Dataset: PlantVillage-Dataset-processed (GitHub, PC53/PlantVillage-Dataset-MLP). Classes: apple apple scab, apple black rot, apple cedar apple rust, apple healthy, blueberry healthy, cherry including sour powdery mildew, cherry including sour healthy, corn (maize) cercospora leaf spot gray leaf spot, corn maize common rust, corn maize northern leaf blight, corn maize healthy, grape black rot, grape esca black measles, grape leaf blight (isariopsis leaf spot), grape healthy, orange huanglongbing citrus greening, peach bacterial spot, peach healthy, bell pepper bacterial spot, bell pepper healthy, potato early blight, potato late blight, potato healthy, raspberry healthy, soybean healthy, squash powdery mildew, strawberry leaf scorch, strawberry healthy, tomato bacterial spot, tomato early blight, tomato late blight, tomato leaf mold, tomato septoria leaf spot, tomato spider mites two spotted spider mite, tomato target spot, tomato yellow leaf curl virus, tomato mosaic virus, tomato healthy.

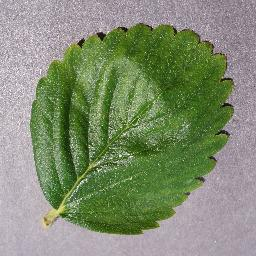
Label: strawberry healthy

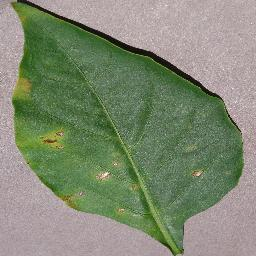
Label: bell pepper bacterial spot

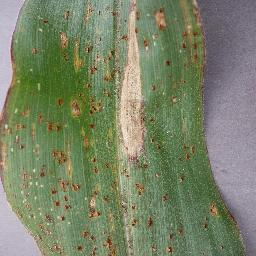
Label: corn maize northern leaf blight

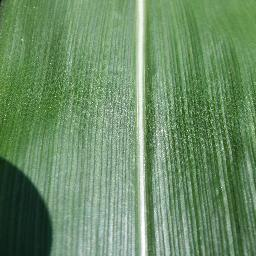
Label: corn maize healthy

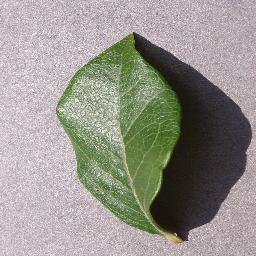
Label: blueberry healthy

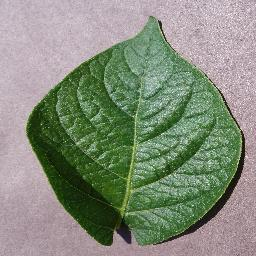
Label: potato healthy
